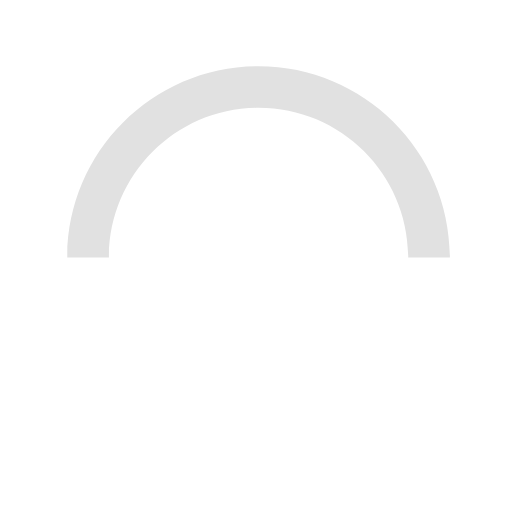
t = 0.00 s
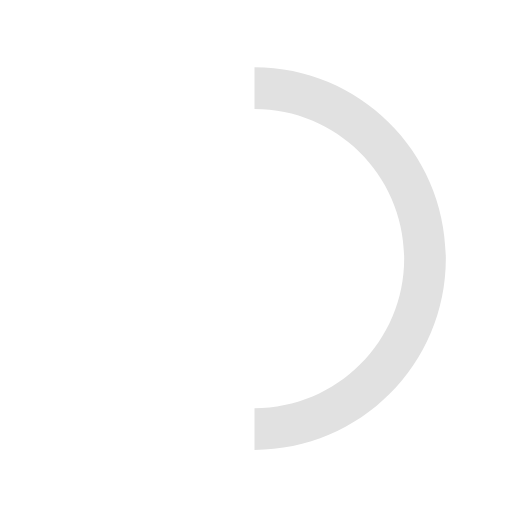
t = 0.15 s
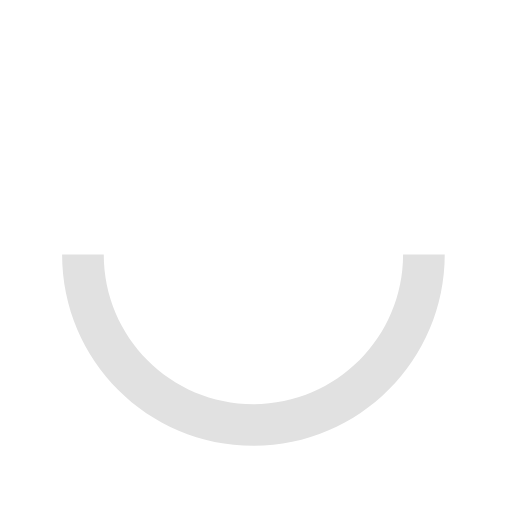
t = 0.30 s
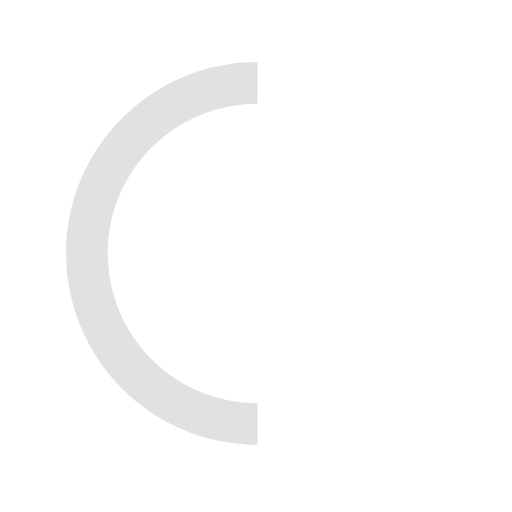
t = 0.45 s

The animated SVG that drew these frames (rendered in a browser with its animation timeline set to each time). Animation: 1 SMIL element (animateTransform=1); one cycle of 0.60 s, repeats indefinitely.

<svg version="1.1" id="loader-1" xmlns="http://www.w3.org/2000/svg" xmlns:xlink="http://www.w3.org/1999/xlink" x="0px" y="0px" width="40px" height="40px" viewBox="0 0 50 50" style="enable-background:new 0 0 50 50;" xml:space="preserve">
  <path fill="#E1E1E1" d="M43.935,25.145c0-10.318-8.364-18.683-18.683-18.683c-10.318,0-18.683,8.365-18.683,18.683h4.068c0-8.071,6.543-14.615,14.615-14.615c8.072,0,14.615,6.543,14.615,14.615H43.935z" transform="rotate(250 25 25)">
    <animateTransform attributeType="xml" attributeName="transform" type="rotate" from="0 25 25" to="360 25 25" dur="0.6s" repeatCount="indefinite"></animateTransform>
    </path>
  </svg>